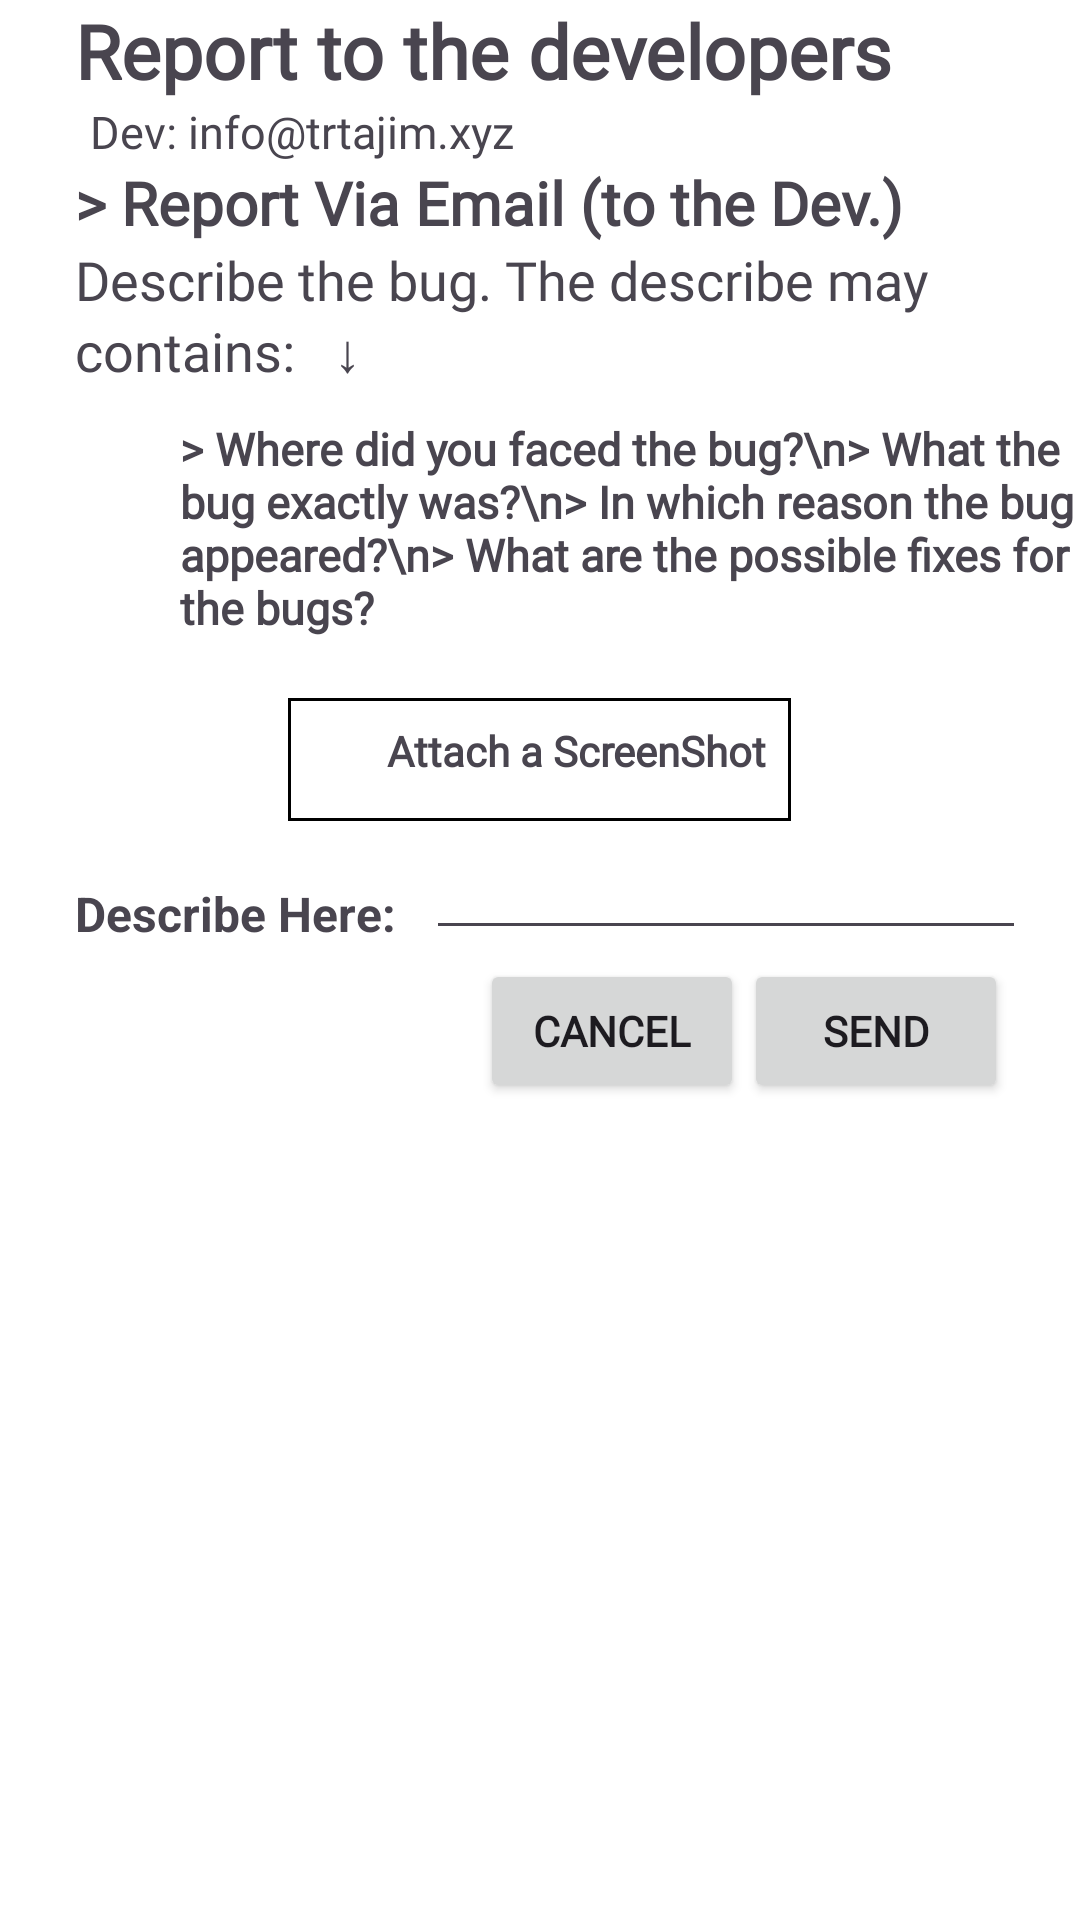

Produce the Android XML layout that renders to this screen, including the resource entries it uses.
<!-- AndroidManifest.xml: application theme Theme.HisabKorun -->
<!-- res/layout/fragment_bug.xml -->
<?xml version="1.0" encoding="utf-8"?>
<RelativeLayout xmlns:android="http://schemas.android.com/apk/res/android"
    xmlns:tools="http://schemas.android.com/tools"
    android:layout_width="match_parent"
    android:layout_height="match_parent"
    android:background="#fff"
    tools:context=".BugFragment">




    <TextView

        android:id="@+id/report_dev_txt_op"
        android:layout_width="wrap_content"
        android:layout_height="wrap_content"
        android:text="Report to the developers "
        android:textStyle="bold"
        android:textSize="25dp"

        android:fontFamily="@font/ballo"
        android:layout_marginLeft="25dp"/>

    <TextView


        android:id="@+id/txt2"
        android:layout_width="wrap_content"
        android:layout_height="wrap_content"
        android:text="Dev: info@trtajim.xyz"
        android:layout_below="@+id/report_dev_txt_op"
        android:layout_marginLeft="30dp"
        android:textSize="15dp"
        android:fontFamily="@font/ballo"/>

    <TextView


        android:id="@+id/via_txt_op"
        android:layout_width="wrap_content"
        android:layout_height="wrap_content"
        android:text="> Report Via Email (to the Dev.)"
        android:textSize="20dp"
        android:fontFamily="@font/ballo"
        android:textStyle="bold"
        android:layout_below="@+id/txt2"
        android:layout_marginLeft="25dp"/>

    <TextView
        android:id="@+id/describe_contain_txt_op"
        android:layout_width="wrap_content"
        android:layout_height="wrap_content"
        android:text="Describe the bug. The describe may contains:   ↓"
        android:fontFamily="@font/ballo"
        android:layout_below="@+id/via_txt_op"
        android:layout_marginLeft="25dp"
        android:textSize="18dp"/>
    <TextView


        android:id="@+id/describe_txt_op"
        android:layout_width="wrap_content"
        android:layout_height="wrap_content"
        android:text="> Where did you faced the bug?\n> What the bug exactly was?\n> In which reason the bug appeared?\n> What are the possible fixes for the bugs?"
        android:layout_below="@+id/describe_contain_txt_op"
        android:fontFamily="@font/ballo"
        android:textSize="15dp"
        android:textStyle="bold"
        android:translationY="10dp"
        android:layout_marginLeft="60dp"/>

    <LinearLayout


        android:id="@+id/txt6"
        android:layout_below="@+id/describe_txt_op"
        android:layout_width="wrap_content"
        android:layout_height="wrap_content"
        android:orientation="horizontal"
        android:layout_centerHorizontal="true"
        android:layout_marginTop="20dp"
        android:background="@drawable/shade"
        android:translationY="10dp"

        android:padding="8dp"
        >

        <ImageView
            android:layout_width="25dp"
            android:layout_height="25dp"
            android:src="@drawable/baseline_attach_file_24"/>
        <TextView
            android:layout_width="wrap_content"
            android:layout_height="wrap_content"
            android:text="Attach a ScreenShot"
            android:textStyle="bold"
            android:fontFamily="@font/ballo"/>



    </LinearLayout>



    <TextView


        android:id="@+id/txt7"
        android:layout_width="wrap_content"
        android:layout_height="wrap_content"
        android:text="Describe Here:"
        android:layout_below="@+id/txt6"
        android:textSize="16dp"
        android:textStyle="bold"
        android:layout_marginLeft="25dp"
        android:translationY="10dp"

        android:layout_marginTop="20dp"/>

    <EditText


        android:id="@+id/ed_bug"
        android:layout_width="200dp"
        android:layout_height="wrap_content"
        android:maxHeight="300dp"
        android:layout_toRightOf="@+id/txt7"
        android:layout_below="@+id/txt6"
        android:translationY="17dp"
        android:text=""
        android:textSize="14dp"

        android:layout_marginLeft="10dp"/>

    <androidx.appcompat.widget.AppCompatButton



        android:id="@+id/cancel_button_bug"
        android:layout_width="wrap_content"
        android:layout_height="wrap_content"
        android:text="Cancel"
        android:layout_below="@id/ed_bug"
        android:translationY="10dp"


        android:fontFamily="@font/ballo"
        android:textStyle="bold"
        android:layout_marginLeft="160dp"
        android:layout_marginTop="10dp"/>
    <androidx.appcompat.widget.AppCompatButton


        android:id="@+id/btn_bug"
        android:layout_width="wrap_content"
        android:layout_height="wrap_content"
        android:text="Send"
        android:layout_below="@id/ed_bug"
        android:translationY="10dp"

        android:layout_toRightOf="@+id/cancel_button_bug"
        android:layout_centerHorizontal="true"
        android:fontFamily="@font/ballo"
        android:textStyle="bold"
        android:layout_marginTop="10dp"/>















</RelativeLayout>
<!-- resources referenced by this layout -->
<resources>
  <!-- drawable shade (drawable) -->
  <?xml version="1.0" encoding="utf-8"?>
  <layer-list xmlns:android="http://schemas.android.com/apk/res/android" >
  
  
      <item>
          <shape android:shape="rectangle" >
              <solid android:color="#000000" />
              <corners android:radius="0dp" />
          </shape>
      </item>
  
  
      <item
          android:bottom="1dp"
          android:left="1dp"
          android:right="1dp"
          android:top="1dp">
  
  
          <shape android:shape="rectangle" >
              <solid android:color="#FFFFFF" />
              <corners android:radius="0dp" />
          </shape>
  
          <shape android:shape="rectangle"  >
               <corners android:radius="20dip" />
               <stroke android:width="0dip"
                   android:color="#10000000" />
  
  
           </shape>
  
  
      </item>
  
  </layer-list>
  <style name="Theme.HisabKorun" parent="Base.Theme.HisabKorun" />
  <style name="Base.Theme.HisabKorun" parent="Theme.Material3.Light.NoActionBar">
          <item name="android:statusBarColor" tools:targetApi="l">#FFFFFF</item>
          <item name="android:windowLightStatusBar" tools:ignore="NewApi">true</item>
  
      </style>
</resources>
